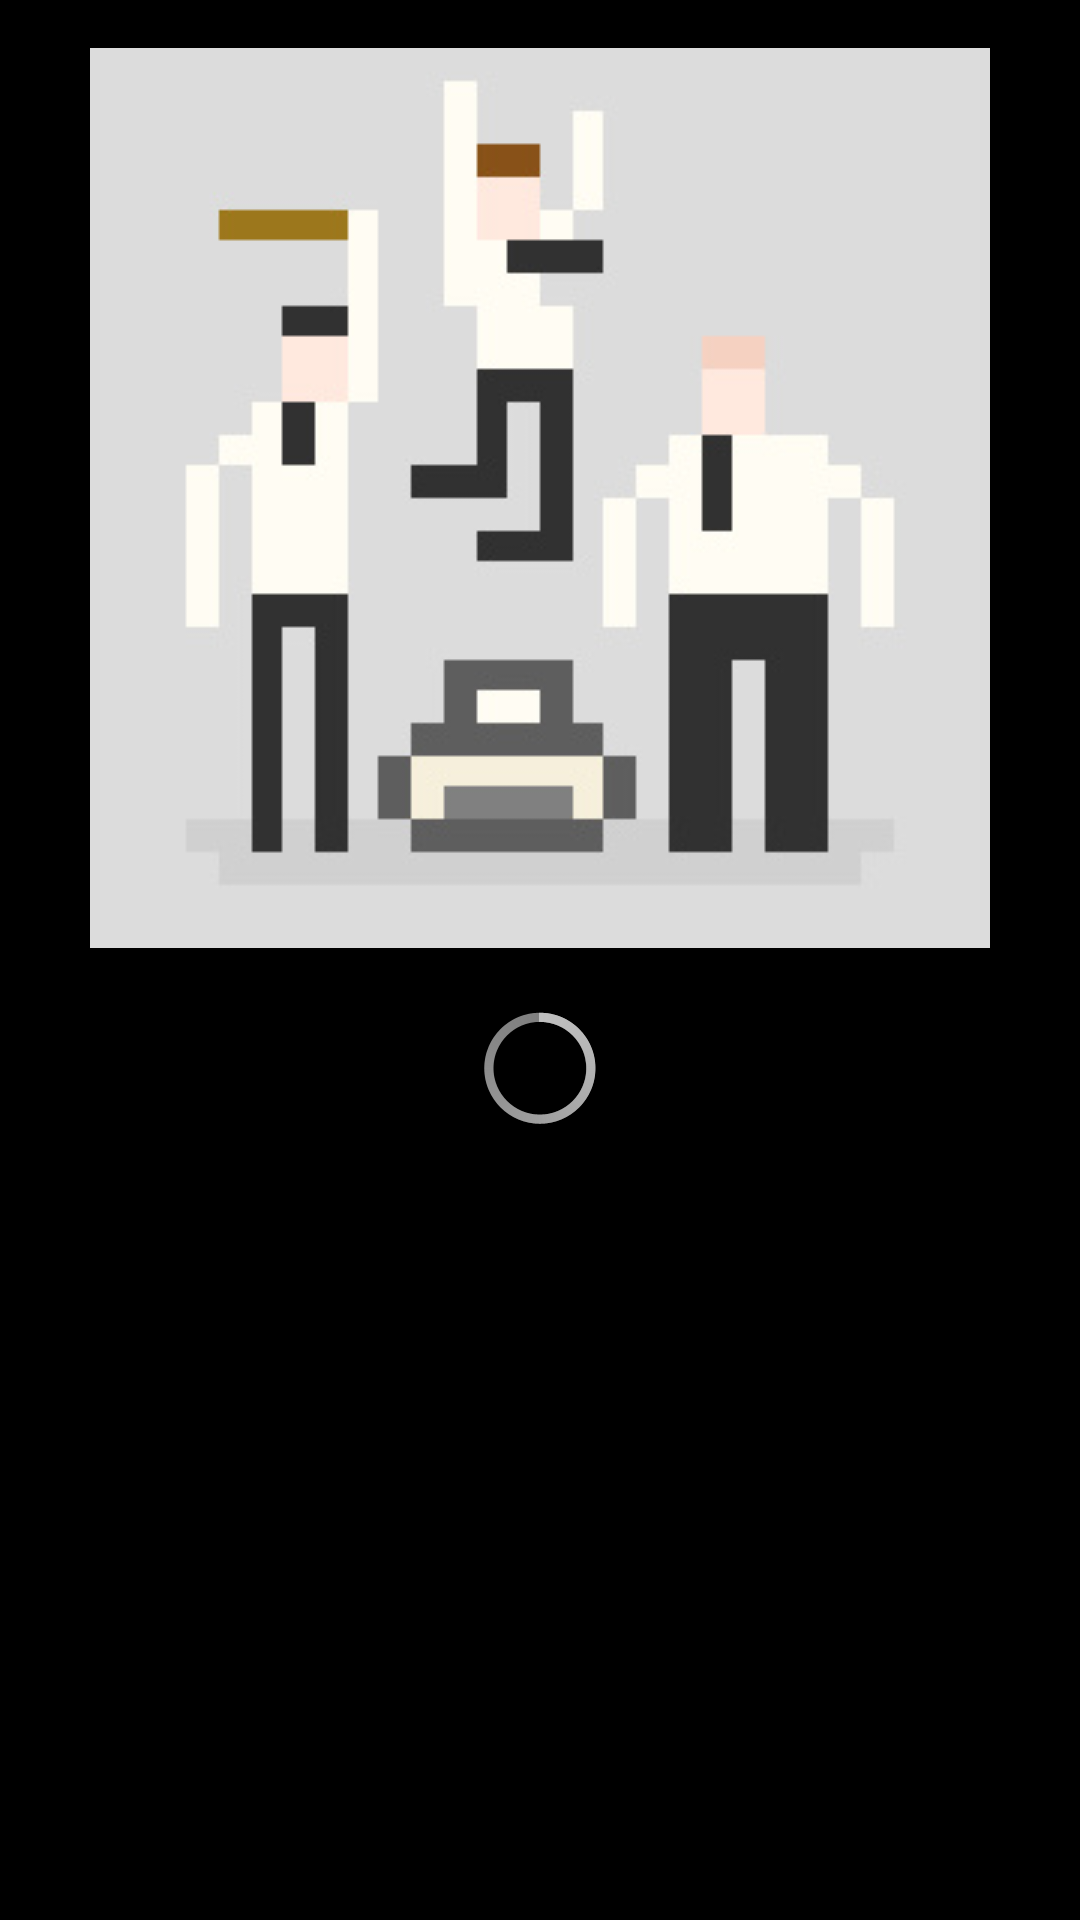

Here is an Android app screen rendered from its layout file. Give the layout XML and the strings, colors and styles it references.
<!-- AndroidManifest.xml: application theme Kodsnack -->
<!-- res/layout/fragment_live.xml -->
<RelativeLayout xmlns:android="http://schemas.android.com/apk/res/android"
    xmlns:tools="http://schemas.android.com/tools" android:layout_width="match_parent"
    android:layout_height="match_parent" tools:context="se.example.LiveFragment">

    <ImageView
        android:id="@+id/logo"
        android:clickable="true"
        android:contentDescription="@string/large_logo"
        android:layout_marginTop="@dimen/activity_vertical_margin"
        android:layout_marginBottom="@dimen/activity_vertical_margin"
        android:layout_alignParentTop="true"
        android:layout_centerHorizontal="true"
        android:src="@drawable/kodsnack_large"
        android:layout_width="wrap_content"
        android:layout_height="wrap_content" />

    <ProgressBar
        android:indeterminate="true"
        android:layout_centerHorizontal="true"
        android:id="@+id/loading_progressbar"
        android:layout_below="@id/logo"
        android:layout_height="wrap_content"
        android:layout_width="wrap_content" />

    <se.example.ui.FontTextView
        android:id="@+id/offline_text"
        android:layout_height="wrap_content"
        android:layout_width="wrap_content"
        android:textSize="@dimen/std_headline"
        android:layout_below="@id/logo"
        android:layout_centerHorizontal="true"
        android:gravity="center_horizontal"
        android:textStyle="normal"
        android:text="@string/offline"
        android:visibility="gone"
        tools:context="se.example.ui.FontTextView" />

</RelativeLayout>
<!-- resources referenced by this layout -->
<resources>
  <dimen name="activity_vertical_margin">16dp</dimen>
  <dimen name="std_headline">24sp</dimen>
  <!-- drawable kodsnack_large: png bitmap (drawable, 13477 bytes) -->
  <string name="large_logo">Logotype of Kodsnack or Appsnack.</string>
  <string name="offline">Kodsnack offline</string>
  <style name="Kodsnack" parent="android:Theme.Holo">
          
          <item name="android:textColor">@color/primary_text</item>
  
          
          <item name="android:actionBarStyle">@style/example.ActionBar</item>
          <item name="android:background">@null</item>
      </style>
  <color name="primary_text">#aaafac</color>
  <style name="example.ActionBar" parent="android:style/Widget.Holo.Light.ActionBar">
          
          
  
          
          <item name="android:displayOptions">showCustom</item>
          <item name="android:customNavigationLayout">@layout/actionbar_title</item>
      </style>
</resources>
